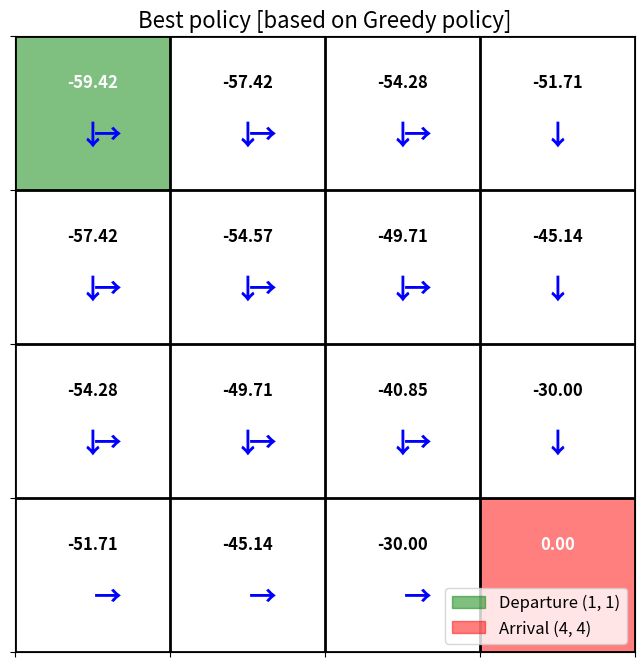

The script that saved this image:
import numpy as np
import matplotlib.pyplot as plt
import matplotlib.patches as mpatches

# 그리드 맵 크기 설정
rows = 4
cols = 4

# 환경 변수 설정
reward = -1  # 한 칸 이동 시 보상
prob = 0.25  # 동,서,남,북 각 방향으로 이동할 확률
gamma = 1.0  # 감쇠율
theta = 1e-4 # 수렴을 위한 임계값

# 초기 상태 가치 함수
value_table = np.zeros((rows, cols), dtype=float)

# 상태 가치가 수렴할 때까지 반복
while True:
    delta = 0
    temp_value_table = value_table.copy()

    for i in range(rows):
        for j in range(cols):
            if i == rows - 1 and j == cols - 1:
                continue

            v_old = value_table[i, j]
            expected_value = 0
            
            actions = [(0, 1), (0, -1), (1, 0), (-1, 0)]
            
            for dr, dc in actions:
                next_i, next_j = i + dr, j + dc
                
                if 0 <= next_i < rows and 0 <= next_j < cols:
                    v_prime = value_table[next_i, next_j]
                else:
                    v_prime = value_table[i, j]

                expected_value += (reward + gamma * v_prime)

            new_value = prob * expected_value
            temp_value_table[i, j] = new_value

            delta = max(delta, abs(v_old - new_value))

    value_table = temp_value_table
    if delta < theta:
        break

# ----------------- 상태 가치 개선 정책 추출 -----------------
policy_table = {}  # 각 칸의 최적 행동들을 저장할 딕셔너리

for i in range(rows):
    for j in range(cols):
        # 도착점에서는 이동하지 않음
        if i == rows - 1 and j == cols - 1:
            continue

        best_actions = []
        current_value = value_table[i, j]
        
        actions = [(0, 1), (0, -1), (1, 0), (-1, 0)]
        
        for dr, dc in actions:
            next_i, next_j = i + dr, j + dc
            
            # 그리드 경계 밖으로 이동하는 경우 제외
            if 0 <= next_i < rows and 0 <= next_j < cols:
                neighbor_value = value_table[next_i, next_j]
                
                # 이웃 칸의 가치가 현재 칸의 가치보다 높으면 최적 경로에 추가
                if neighbor_value > current_value:
                    best_actions.append((dr, dc))
        
        if best_actions:
            policy_table[(i, j)] = best_actions

# ----------------- 최종 결과 시각화 및 최적 경로 표시 -----------------
fig, ax = plt.subplots(figsize=(8, 8))

ax.grid(which='major', axis='both', linestyle='-', color='k', linewidth=2)

for i in range(rows):
    for j in range(cols):
        x = j + 0.5
        y = (rows - 1 - i) + 0.5
        
        color = 'black'
        facecolor = 'white'
        if i == 0 and j == 0:
            facecolor = 'green'
            color = 'white'
        elif i == rows - 1 and j == cols - 1:
            facecolor = 'red'
            color = 'white'
        
        ax.add_patch(plt.Rectangle((j, rows - 1 - i), 1, 1, facecolor=facecolor, alpha=0.5))

        value_text = f'{value_table[i, j]:.2f}'
        ax.text(x, y + 0.2, value_text, ha='center', va='center', fontsize=12, color=color, fontweight='bold')
        
        if (i, j) in policy_table:
            best_actions = policy_table[(i, j)]
            for action in best_actions:
                dr, dc = action
                
                arrow_offsets = {
                    (0, 1): (0.1, -0.15),
                    (0, -1): (-0.1, -0.15),
                    (1, 0): (0, -0.15),
                    (-1, 0): (0, -0.15)
                }
                
                arrow_map = {
                    (0, 1): '→',
                    (0, -1): '←',
                    (1, 0): '↓',
                    (-1, 0): '↑'
                }
                
                offset_x, offset_y = arrow_offsets[action]
                arrow_char = arrow_map[action]
                ax.text(x + offset_x, y + offset_y, arrow_char, ha='center', va='center', fontsize=20, color='blue', fontweight='bold')

# 축 설정 및 레이블 제거
ax.set_xticks(np.arange(0, cols + 1, 1))
ax.set_yticks(np.arange(0, rows + 1, 1))
ax.set_xticklabels([])
ax.set_yticklabels([])
ax.set_xlim(0, cols)
ax.set_ylim(0, rows)

ax.set_title('Best policy [based on Greedy policy]', fontsize=16)

start_patch = mpatches.Patch(color='green', alpha=0.5, label='Departure (1, 1)')
arrival_patch = mpatches.Patch(color='red', alpha=0.5, label='Arrival (4, 4)')
ax.legend(handles=[start_patch, arrival_patch], loc='lower right', fontsize=12)

plt.show()